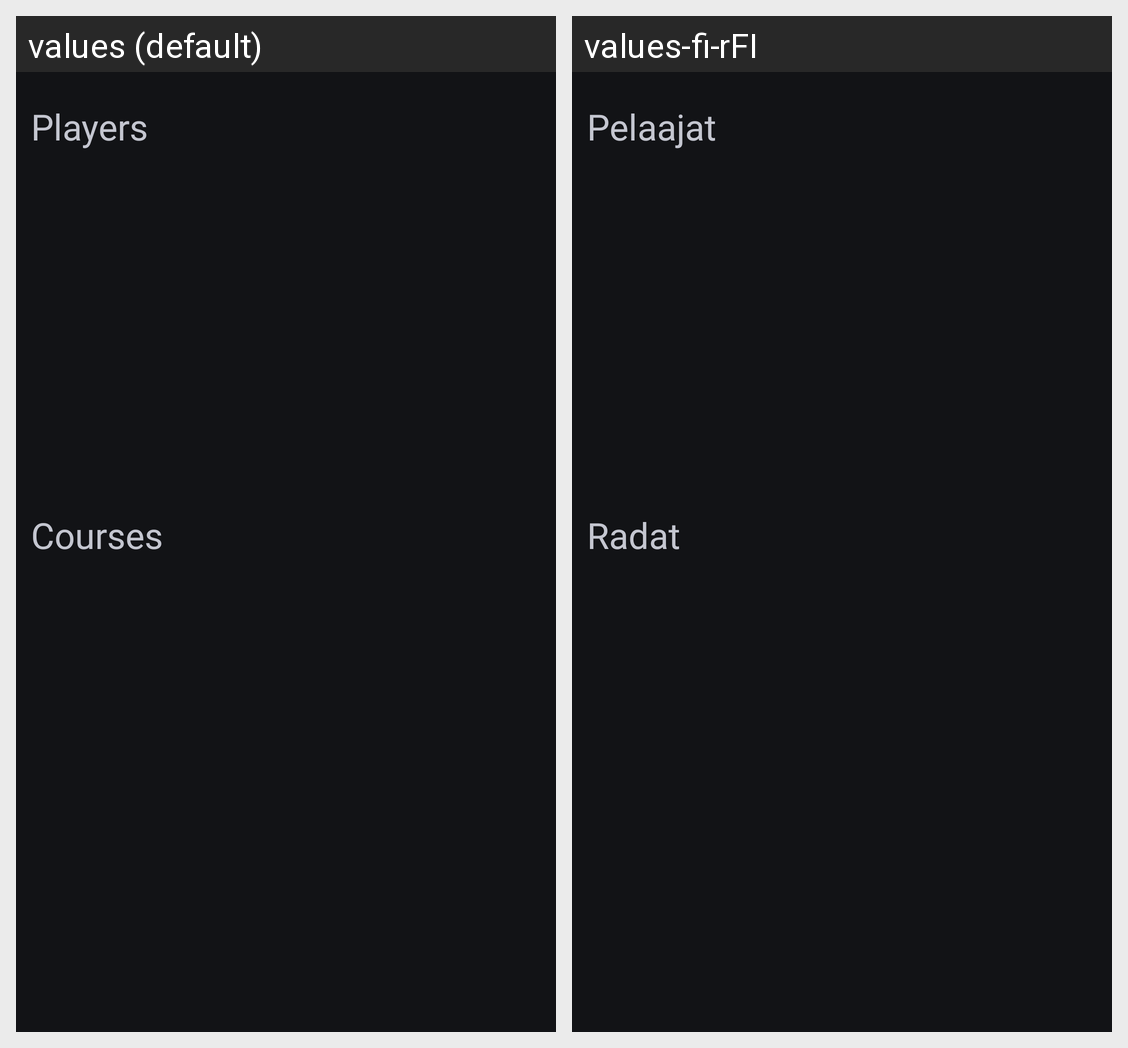

Here is an Android app screen in its default locale and in the app's own translations. Write out the translated-string differences for the strings that appear on this screen.
Android screen res/layout/fragment_notifications.xml rendered under 2 locales, left to right: values (default), values-fi-rFI. Device: Nexus 5 (rendered at 1080×1920; each locale shown at half size, 540×960, under a caption strip naming it); theme Theme.Material3.DynamicColors.Dark.
Strings drawn on this screen, with the default value and each locale's value (text and hints the layout hard-codes, and strings that could not be matched under every locale, appear in the picture but are not listed):

stats_players
  values: Players
  values-fi-rFI: Pelaajat

stats_courses
  values: Courses
  values-fi-rFI: Radat
